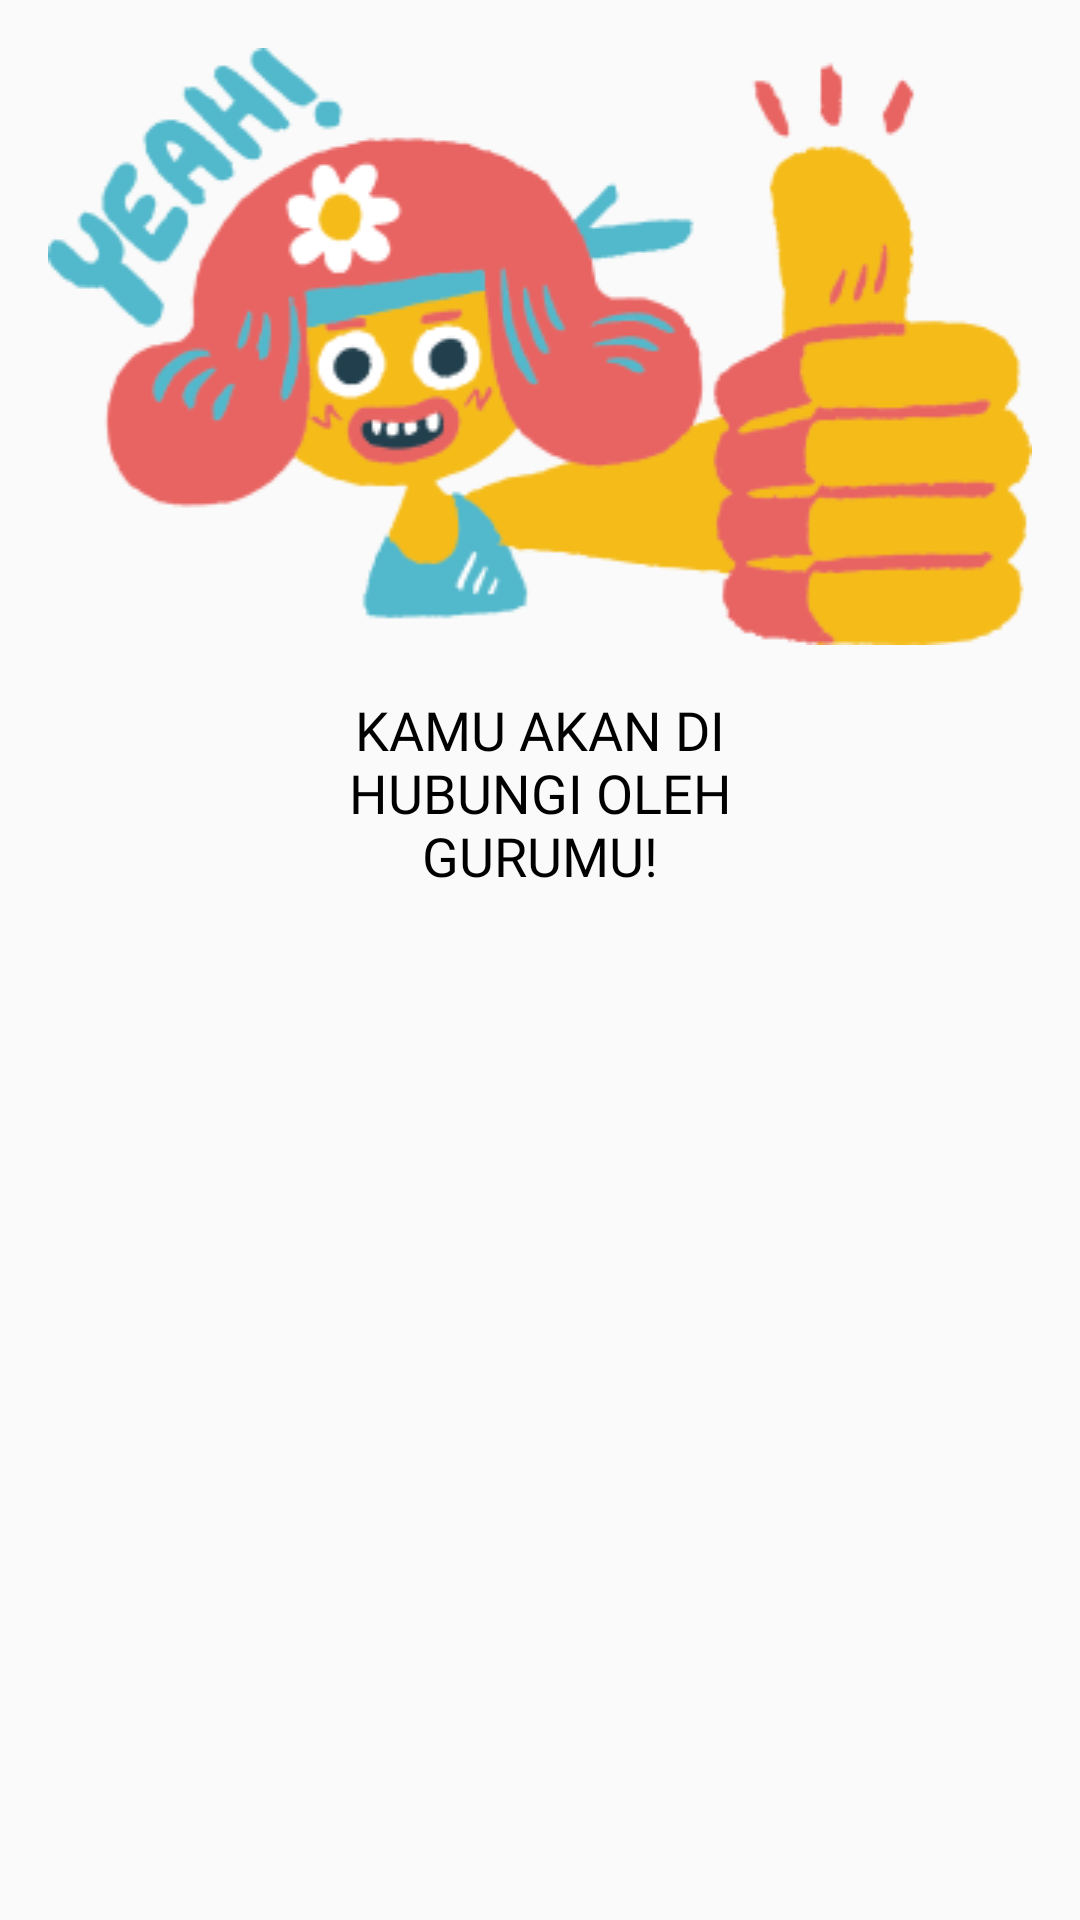

Write the Android layout XML for this screen, with the resource values it uses.
<!-- AndroidManifest.xml: application theme AppTheme -->
<!-- res/layout/done_dialog.xml -->
<?xml version="1.0" encoding="utf-8"?>
<RelativeLayout xmlns:android="http://schemas.android.com/apk/res/android"
    android:layout_width="match_parent" android:layout_height="wrap_content"
    android:background="@drawable/bg_btn_solid_white"
    android:padding="16dp">

    <ImageButton
        android:id="@+id/done_illustration"
        android:layout_width="wrap_content"
        android:layout_height="wrap_content"
        android:background="@drawable/done_illustration"
        android:layout_centerHorizontal="true"/>

    <TextView
        android:layout_width="200dp"
        android:layout_height="wrap_content"
        android:text="KAMU AKAN DI HUBUNGI OLEH GURUMU!"
        android:layout_below="@+id/done_illustration"
        android:layout_marginTop="16dp"
        android:textSize="18sp"
        android:fontFamily="@font/nunito_semibold"
        android:textColor="@android:color/black"
        android:gravity="center_horizontal"
        android:layout_centerHorizontal="true"/>

</RelativeLayout>
<!-- resources referenced by this layout -->
<resources>
  <!-- drawable done_illustration: png bitmap (drawable-v24, 33408 bytes) -->
  <style name="AppTheme" parent="Theme.AppCompat.Light.NoActionBar">
          
          <item name="colorPrimary">@color/colorPrimary</item>
          <item name="colorPrimaryDark">@color/colorPrimaryDark</item>
          <item name="colorAccent">@color/colorAccent</item>
      </style>
  <color name="colorPrimary">#27496D</color>
  <color name="colorPrimaryDark">#27496D</color>
  <color name="colorAccent">#27496D</color>
</resources>
